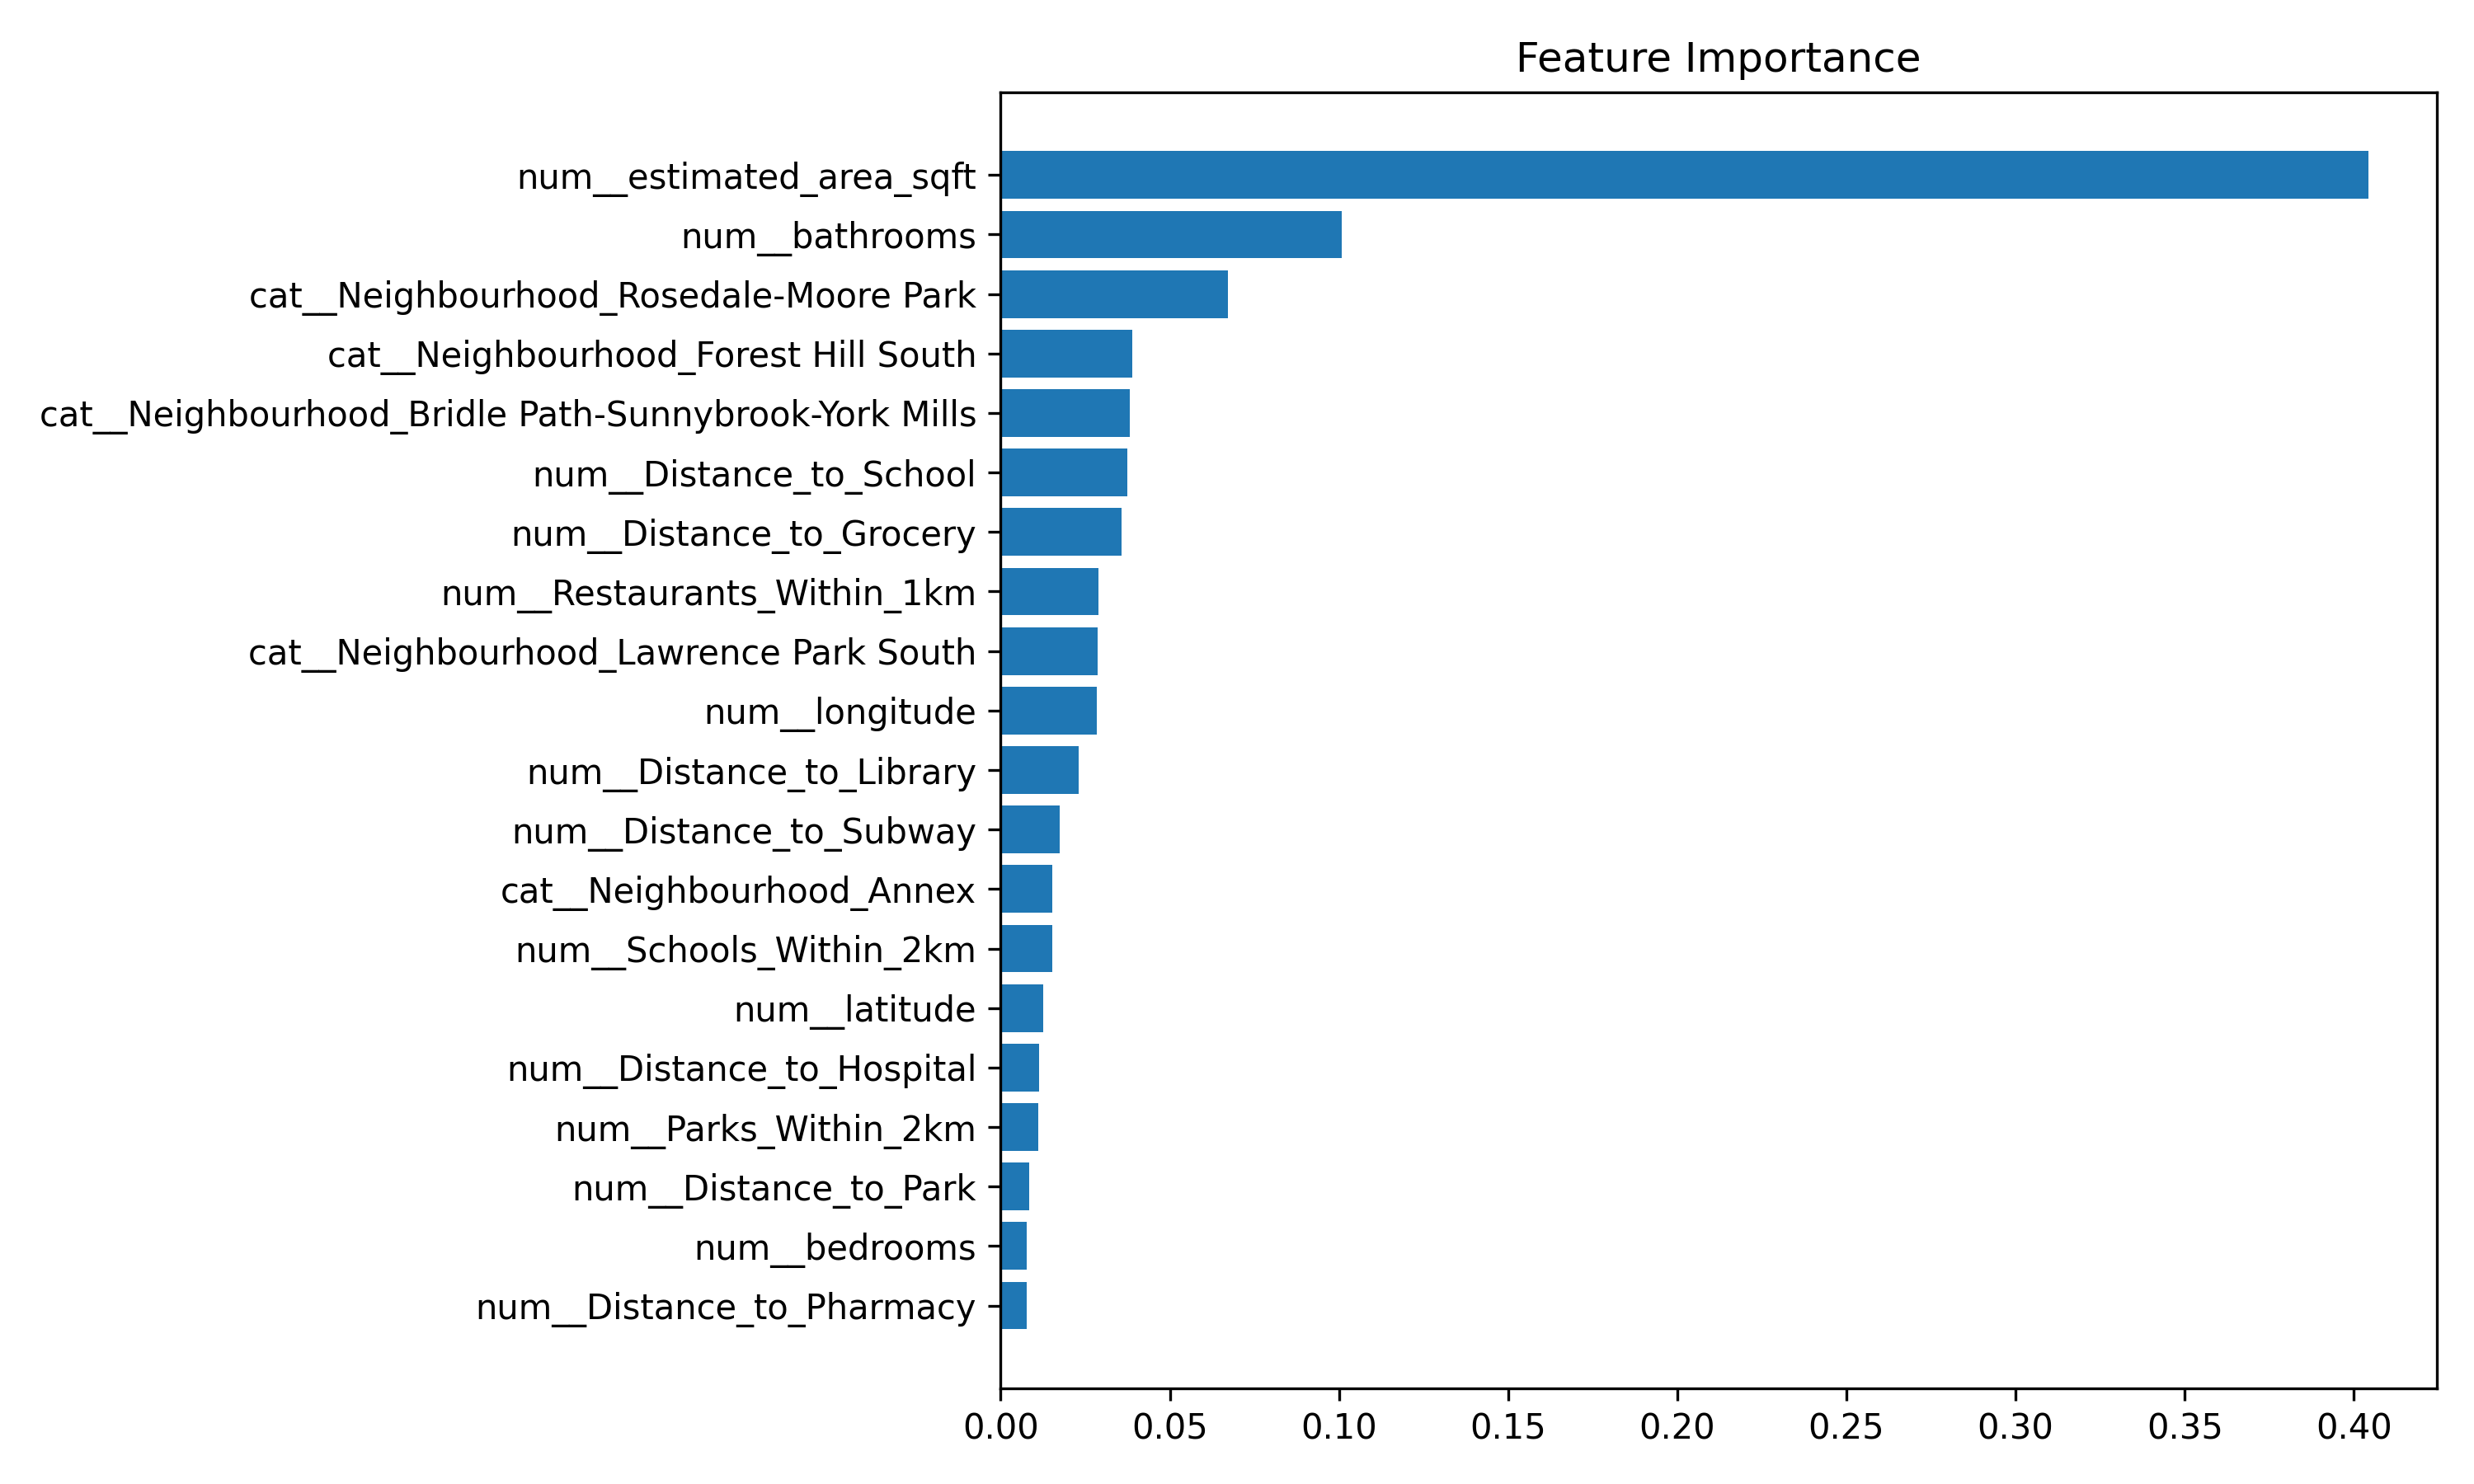

The table this chart was drawn from, first rows:
feature, importance
num__estimated_area_sqft, 0.4043
num__bathrooms, 0.1009
cat__Neighbourhood_Rosedale-Moore Park, 0.06721
cat__Neighbourhood_Forest Hill South, 0.03882
cat__Neighbourhood_Bridle Path-Sunnybroo…, 0.03824
num__Distance_to_School, 0.03747
num__Distance_to_Grocery, 0.03583
num__Restaurants_Within_1km, 0.02887
cat__Neighbourhood_Lawrence Park South, 0.02876
num__longitude, 0.02839
num__Distance_to_Library, 0.02313
num__Distance_to_Subway, 0.01742
cat__Neighbourhood_Annex, 0.01526
num__Schools_Within_2km, 0.01518
num__latitude, 0.01252
num__Distance_to_Hospital, 0.01132
num__Parks_Within_2km, 0.01106
num__Distance_to_Park, 0.008527
num__bedrooms, 0.007817
num__Distance_to_Pharmacy, 0.007812
num__Distance_to_Bank, 0.007505
cat__Neighbourhood_The Beaches, 0.006972
cat__Neighbourhood_Corso Italia-Davenpor…, 0.005555
cat__Neighbourhood_Cabbagetown-South St.…, 0.005536
num__bedrooms_plus, 0.004985
cat__Neighbourhood_Clairlea-Birchmount, 0.003947
cat__Neighbourhood_Bayview Woods-Steeles, 0.003876
cat__Neighbourhood_Yonge-St.Clair, 0.002651
cat__Neighbourhood_Weston-Pelham Park, 0.002625
cat__Neighbourhood_Palmerston-Little Ita…, 0.002516
cat__Neighbourhood_Oakdale-Beverley Heig…, 0.00229
cat__Neighbourhood_Bedford Park-Nortown, 0.00226
cat__Neighbourhood_Briar Hill-Belgravia, 0.002175
cat__Neighbourhood_Dovercourt Village, 0.002065
cat__Neighbourhood_North Riverdale, 0.001987
cat__Neighbourhood_West Hill, 0.00174
cat__Neighbourhood_Yonge-Eglinton, 0.001387
cat__Neighbourhood_High Park North, 0.001115
cat__Neighbourhood_Casa Loma, 0.0
cat__Neighbourhood_Downtown Yonge East, 0.0
cat__Neighbourhood_Brookhaven-Amesbury, 0.0
cat__Neighbourhood_Blake-Jones, 0.0
cat__Neighbourhood_Danforth, 0.0
cat__home_type_bucket_HOUSE, 0.0
cat__home_type_HOUSE, 0.0
cat__Neighbourhood_Beechborough-Greenbro…, 0.0
cat__Neighbourhood_Banbury-Don Mills, 0.0
cat__Neighbourhood_Birchcliffe-Cliffside, 0.0
cat__Neighbourhood_Bay-Cloverhill, 0.0
cat__Neighbourhood_Alderwood, 0.0
cat__Neighbourhood_Agincourt South-Malve…, 0.0
cat__Neighbourhood_Golfdale-Cedarbrae-Wo…, 0.0
cat__Neighbourhood_Forest Hill North, 0.0
cat__Neighbourhood_Etobicoke City Centre, 0.0
cat__Neighbourhood_Eringate-Centennial-W…, 0.0
cat__Neighbourhood_Eglinton East, 0.0
cat__Neighbourhood_Englemount-Lawrence, 0.0
cat__Neighbourhood_East Willowdale, 0.0
cat__Neighbourhood_East L'Amoreaux, 0.0
cat__Neighbourhood_Danforth East York, 0.0
... 55 more rows
